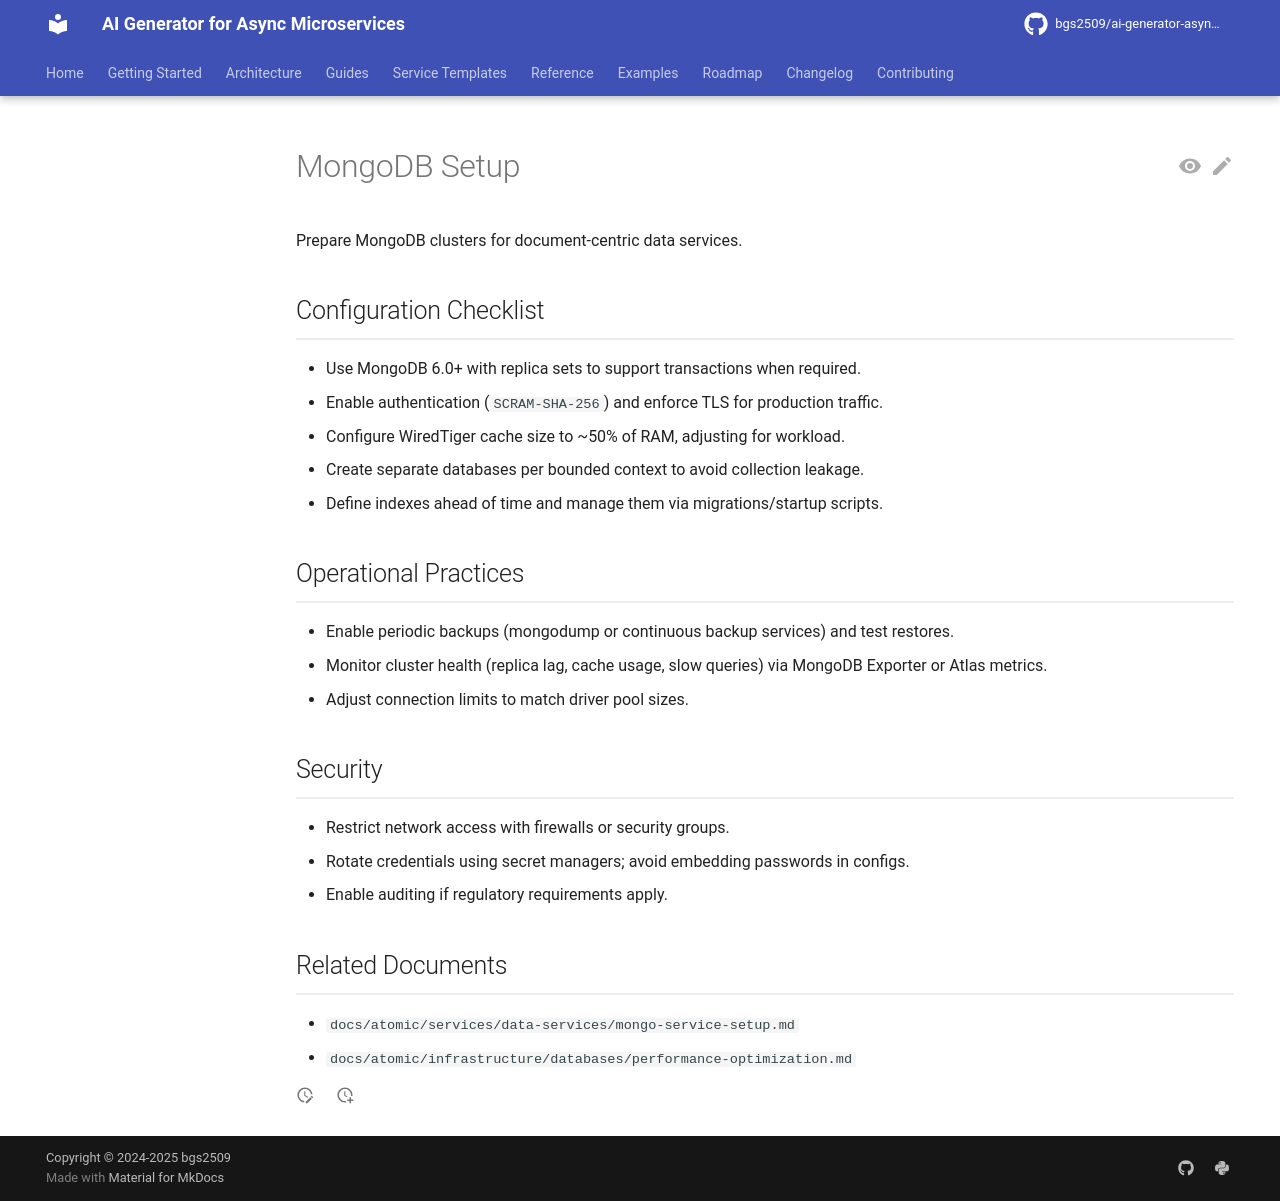

repository: bgs2509/ai-generator-asyncmicroservices · page: atomic/infrastructure/databases/mongodb-setup/index.html · generator: mkdocs

# MongoDB Setup

Prepare MongoDB clusters for document-centric data services.

## Configuration Checklist

- Use MongoDB 6.0+ with replica sets to support transactions when required.
- Enable authentication (`SCRAM-SHA-256`) and enforce TLS for production traffic.
- Configure WiredTiger cache size to ~50% of RAM, adjusting for workload.
- Create separate databases per bounded context to avoid collection leakage.
- Define indexes ahead of time and manage them via migrations/startup scripts.

## Operational Practices

- Enable periodic backups (mongodump or continuous backup services) and test restores.
- Monitor cluster health (replica lag, cache usage, slow queries) via MongoDB Exporter or Atlas metrics.
- Adjust connection limits to match driver pool sizes.

## Security

- Restrict network access with firewalls or security groups.
- Rotate credentials using secret managers; avoid embedding passwords in configs.
- Enable auditing if regulatory requirements apply.

## Related Documents

- `docs/atomic/services/data-services/mongo-service-setup.md`
- `docs/atomic/infrastructure/databases/performance-optimization.md`
